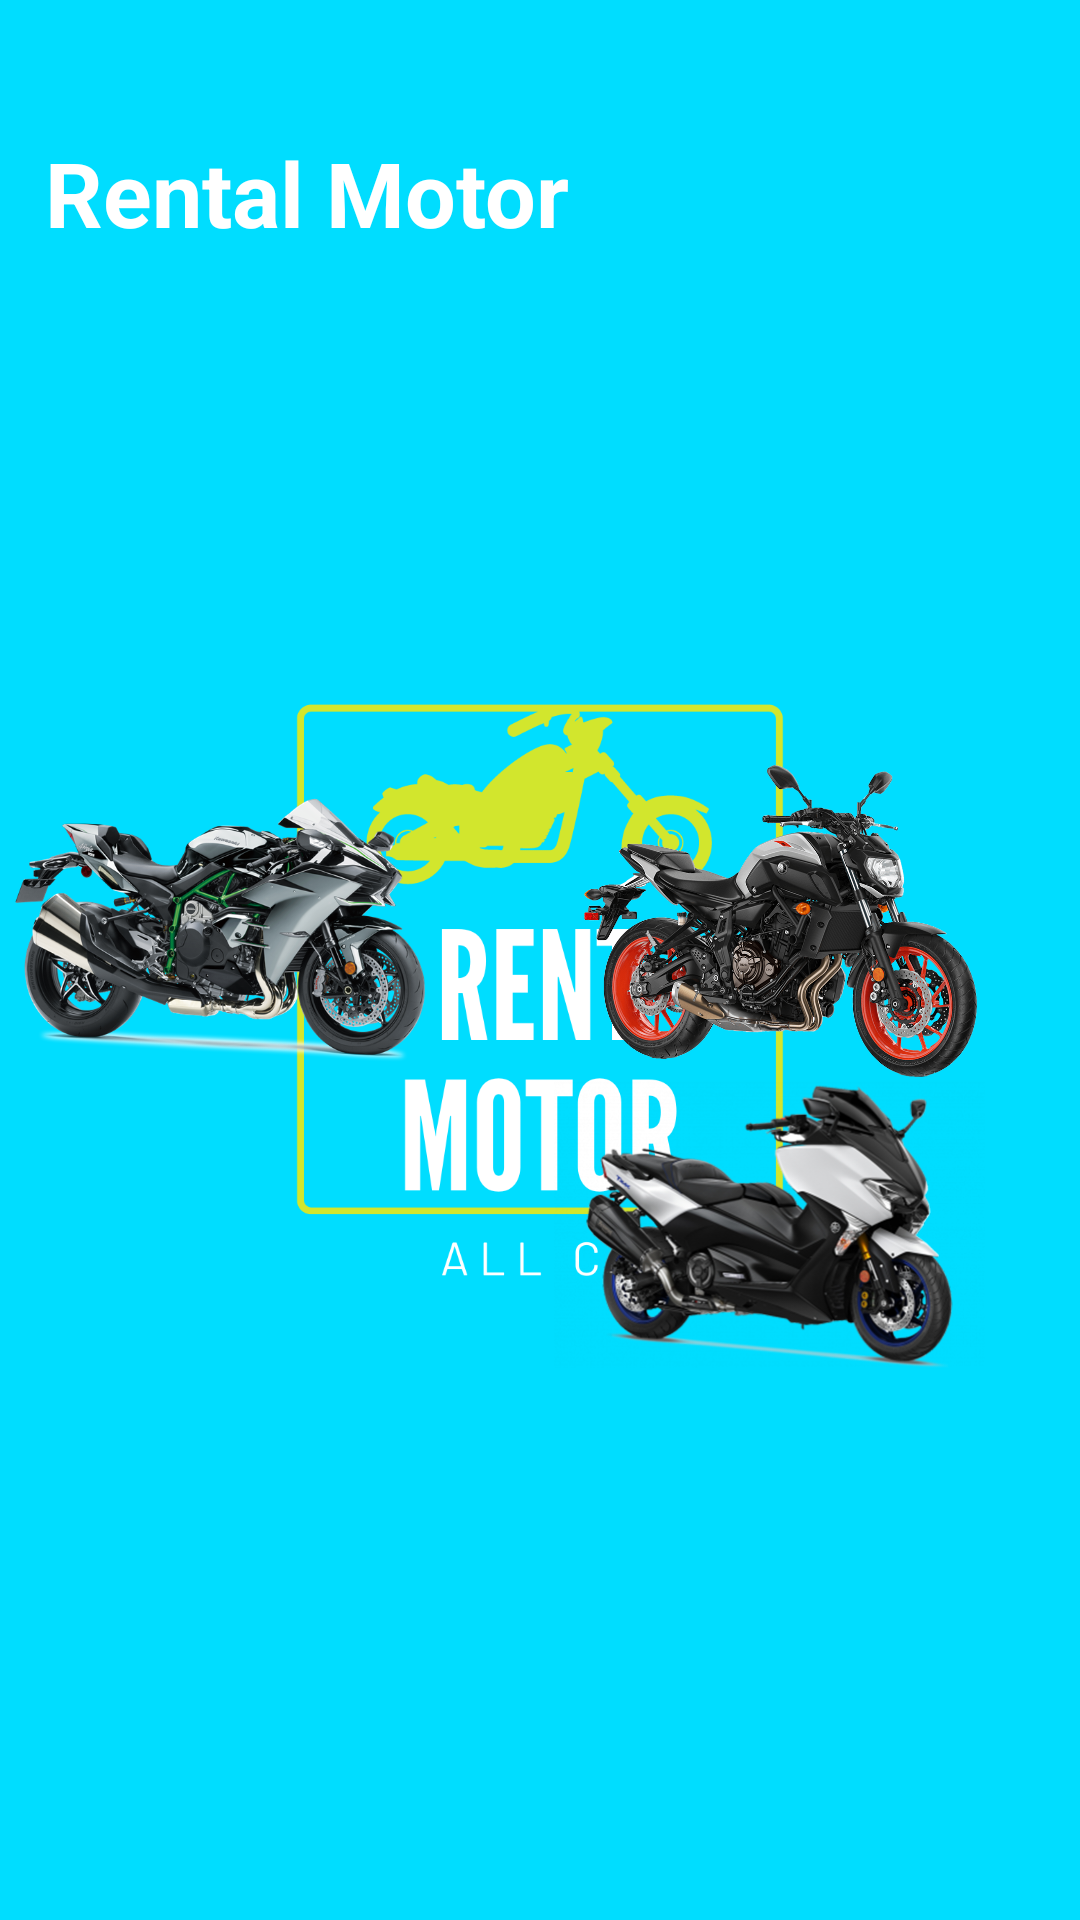

Reconstruct the res/layout file that produces this screen, plus the resources it refers to.
<!-- AndroidManifest.xml: application theme Theme.RentMotor -->
<!-- res/layout/activity_mainmenu.xml -->
<?xml version="1.0" encoding="utf-8"?>
<androidx.constraintlayout.widget.ConstraintLayout xmlns:android="http://schemas.android.com/apk/res/android"
    xmlns:app="http://schemas.android.com/apk/res-auto"
    xmlns:tools="http://schemas.android.com/tools"
    android:layout_width="match_parent"
    android:layout_height="match_parent"
    android:background="@android:color/holo_blue_bright"
    tools:context=".Mainmenu">

    <ImageView
        android:id="@+id/imageView"
        android:layout_width="wrap_content"
        android:layout_height="wrap_content"
        app:layout_constraintBottom_toBottomOf="parent"
        app:layout_constraintEnd_toEndOf="parent"
        app:layout_constraintHorizontal_bias="0.0"
        app:layout_constraintStart_toStartOf="parent"
        app:layout_constraintTop_toTopOf="parent"
        app:layout_constraintVertical_bias="1.0"
        app:srcCompat="@drawable/motor" />

    <ImageView
        android:id="@+id/ich2"
        android:layout_width="148dp"
        android:layout_height="104dp"
        android:layout_marginTop="258dp"
        app:layout_constraintHorizontal_bias="0.437"
        app:layout_constraintStart_toStartOf="parent"
        app:layout_constraintTop_toTopOf="@+id/imageView"
        app:layout_constraintVertical_bias="0.0"
        app:srcCompat="@drawable/h2" />

    <ImageView
        android:id="@+id/icmt07"
        android:layout_width="173dp"
        android:layout_height="104dp"
        android:layout_marginTop="156dp"
        app:layout_constraintEnd_toEndOf="parent"
        app:layout_constraintHorizontal_bias="0.928"
        app:layout_constraintStart_toStartOf="parent"
        app:layout_constraintTop_toBottomOf="@+id/textView7"
        app:srcCompat="@drawable/mt07" />

    <ImageView
        android:id="@+id/icbmws"
        android:layout_width="141dp"
        android:layout_height="119dp"
        android:layout_marginStart="4dp"
        android:layout_marginBottom="180dp"
        app:layout_constraintBottom_toBottomOf="parent"
        app:layout_constraintStart_toStartOf="parent"
        app:srcCompat="@drawable/bmws1000rr" />

    <ImageView
        android:id="@+id/ictmax"
        android:layout_width="167dp"
        android:layout_height="108dp"
        android:layout_marginEnd="20dp"
        android:layout_marginBottom="180dp"
        app:layout_constraintBottom_toBottomOf="parent"
        app:layout_constraintEnd_toEndOf="parent"
        app:srcCompat="@drawable/tmax" />

    <TextView
        android:id="@+id/textView7"
        android:layout_width="201dp"
        android:layout_height="55dp"
        android:layout_marginTop="44dp"
        android:text="Rental Motor"
        android:textColor="@color/white"
        android:textSize="30dp"
        android:textStyle="bold"
        app:layout_constraintEnd_toStartOf="@+id/imgfolder"
        app:layout_constraintHorizontal_bias="0.164"
        app:layout_constraintStart_toStartOf="parent"
        app:layout_constraintTop_toTopOf="parent" />

    <ImageView
        android:id="@+id/imgfolder"
        android:layout_width="73dp"
        android:layout_height="91dp"
        android:layout_marginStart="298dp"
        android:layout_marginTop="28dp"
        app:layout_constraintEnd_toEndOf="parent"
        app:layout_constraintHorizontal_bias="0.6"
        app:layout_constraintStart_toStartOf="@+id/imageView"
        app:layout_constraintTop_toTopOf="parent"
        app:srcCompat="@drawable/ic_baseline_folder_open_24" />

</androidx.constraintlayout.widget.ConstraintLayout>
<!-- resources referenced by this layout -->
<resources>
  <!-- drawable h2: png bitmap (drawable, 354290 bytes) -->
  <!-- drawable motor: png bitmap (drawable, 41581 bytes) -->
  <!-- drawable mt07: png bitmap (drawable, 160140 bytes) -->
  <!-- drawable tmax: png bitmap (drawable, 152438 bytes) -->
  <style name="Theme.RentMotor" parent="Theme.MaterialComponents.DayNight.DarkActionBar">
          
          <item name="colorPrimary">@color/purple_500</item>
          <item name="colorPrimaryVariant">@color/purple_700</item>
          <item name="colorOnPrimary">@color/white</item>
          
          <item name="colorSecondary">@color/teal_200</item>
          <item name="colorSecondaryVariant">@color/teal_700</item>
          <item name="colorOnSecondary">@color/black</item>
          
          <item name="android:statusBarColor" tools:targetApi="l">?attr/colorPrimaryVariant</item>
          
      </style>
  <!-- not gathered from this repository: default colours our renderer supplied (Android Studio template values) -->
  <color name="purple_500">#FF6200EE</color>
  <color name="purple_700">#FF3700B3</color>
  <color name="teal_200">#FF03DAC5</color>
  <color name="teal_700">#FF018786</color>
  <color name="black">#FF000000</color>
  <color name="white">#FFFFFFFF</color>
</resources>
